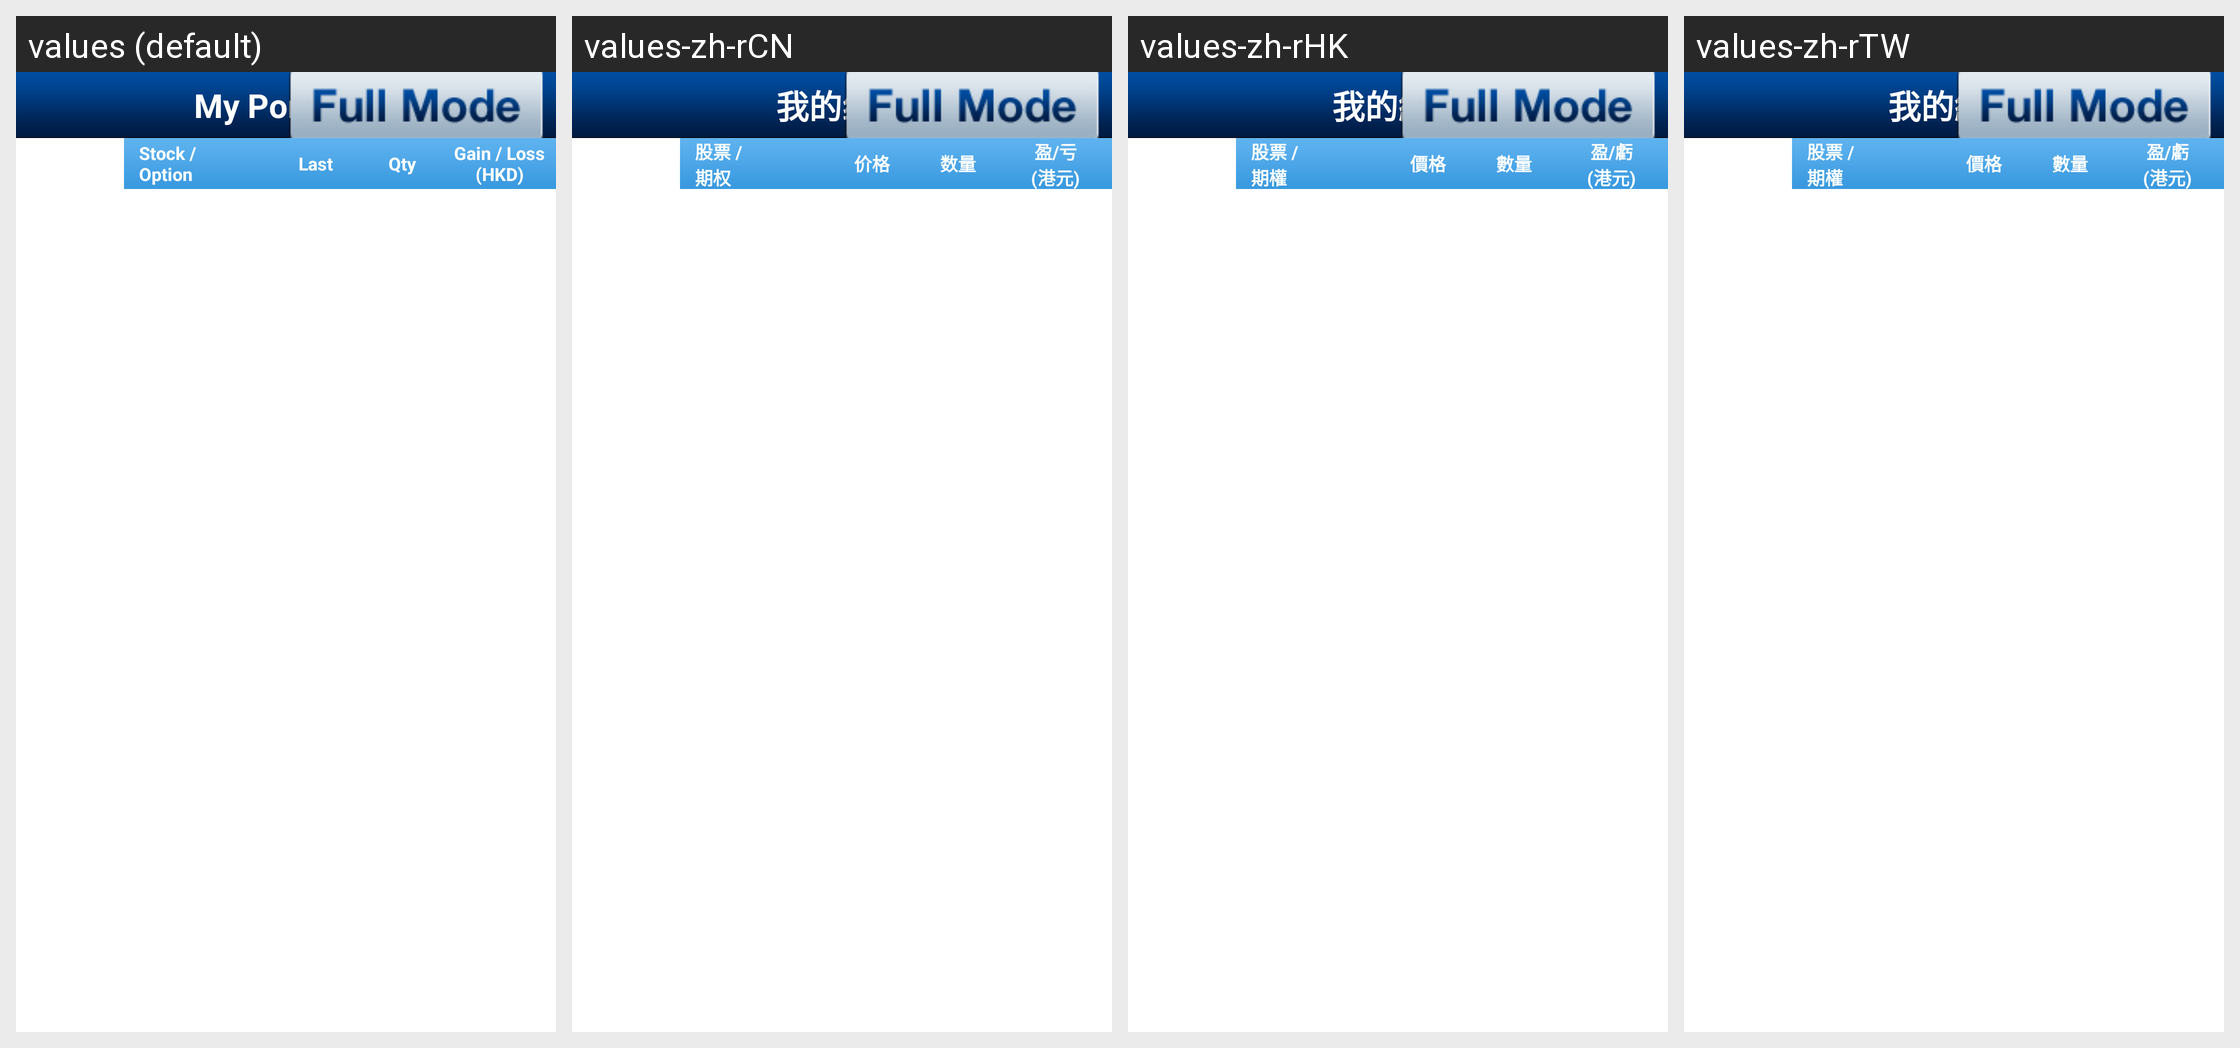

Translations of the strings shown on this Android screen, per locale in the grid:
Android screen res/layout/portfolio_half.xml rendered under 4 locales, left to right: values (default), values-zh-rCN, values-zh-rHK, values-zh-rTW. Device: Nexus 5 (rendered at 1080×1920; each locale shown at half size, 540×960, under a caption strip naming it); theme Theme.MaterialComponents.DayNight.NoActionBar.
Strings drawn on this screen, with the default value and each locale's value (text and hints the layout hard-codes, and strings that could not be matched under every locale, appear in the picture but are not listed):

title_portfolio
  values: My Portfolio
  values-zh-rCN: 我的组合
  values-zh-rHK: 我的組合
  values-zh-rTW: 我的組合

head_instrument2
  values: Stock /
      Option
  values-zh-rCN: 股票 /
      期权
  values-zh-rHK: 股票 /
      期權
  values-zh-rTW: 股票 /
      期權

head_last
  values: Last
  values-zh-rCN: 价格
  values-zh-rHK: 價格
  values-zh-rTW: 價格

head_qty
  values: Qty
  values-zh-rCN: 数量
  values-zh-rHK: 數量
  values-zh-rTW: 數量

head_gainloss
  values: Gain / Loss
      (HKD)
  values-zh-rCN: 盈/亏
      (港元)
  values-zh-rHK: 盈/虧
      (港元)
  values-zh-rTW: 盈/虧
      (港元)
